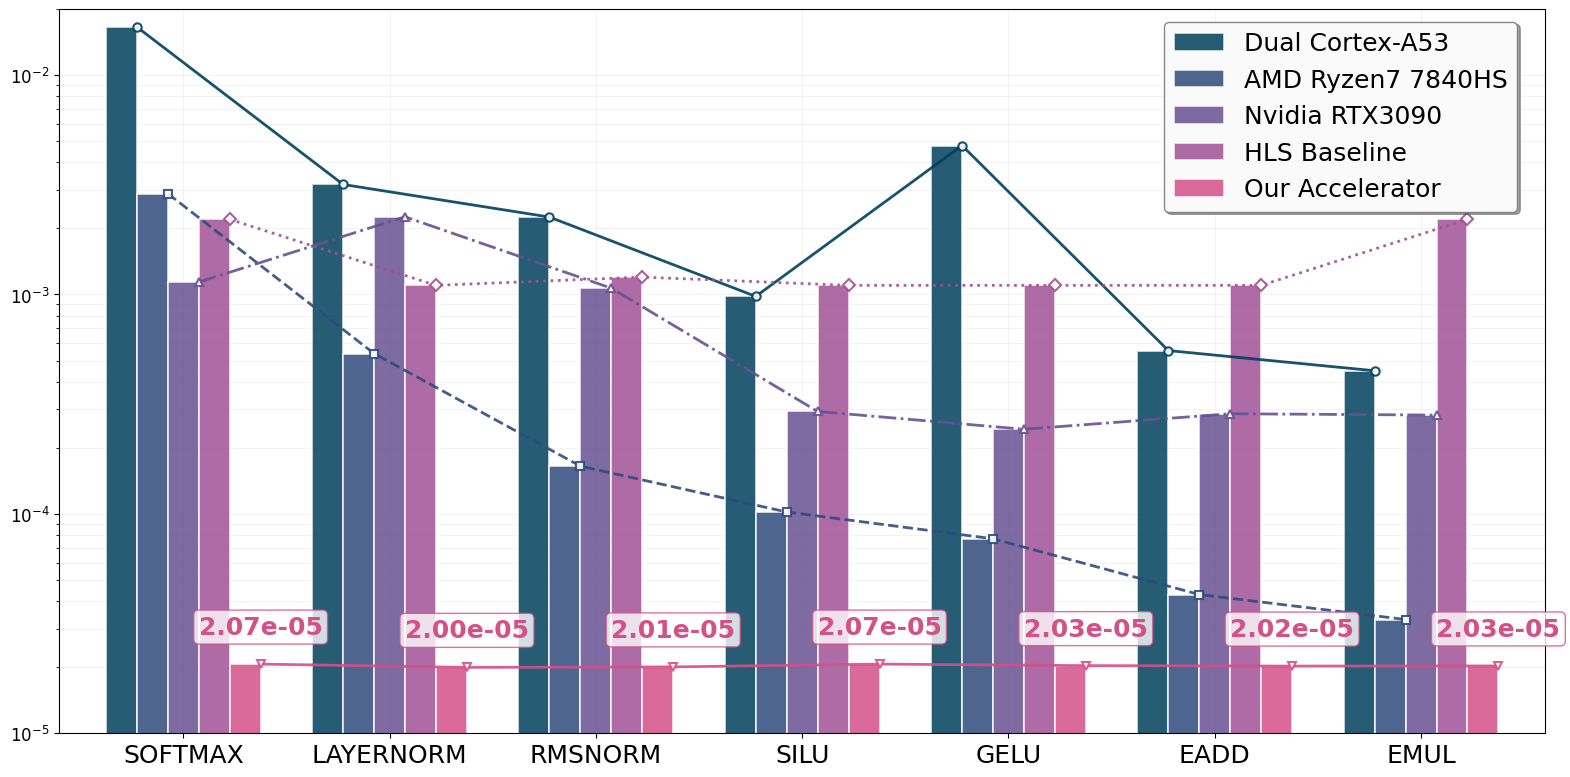

Write Python code to recreate this figure.
import matplotlib.pyplot as plt
import numpy as np
import pandas as pd

# 设置论文级别的图表样式
plt.rcParams['font.family'] = 'Times New Roman'
plt.rcParams['font.size'] = 14
plt.rcParams['axes.labelsize'] = 14
plt.rcParams['axes.titlesize'] = 16
plt.rcParams['xtick.labelsize'] = 12
plt.rcParams['ytick.labelsize'] = 12
plt.rcParams['legend.fontsize'] = 12
plt.rcParams['figure.titlesize'] = 18

# 数据
data = {
    'Operation': ['SOFTMAX', 'LAYERNORM', 'RMSNORM', 'SILU', 'GELU', 'EADD', 'EMUL'],
    'Dual Cortex-A53': [0.016559, 0.003172, 0.002253, 0.00098, 0.004774, 0.000555, 0.000449],
    'AMD Ryzen7 7840HS': [0.002883, 0.000538, 0.000165, 0.000102, 0.000077, 0.0000429, 0.000033],
    'Nvidia RTX3090': [0.001139, 0.002259, 0.001068, 0.000293, 0.000243, 0.000286, 0.000282],
    'HLS Baseline': [0.0022, 0.0011, 0.0012, 0.0011, 0.0011, 0.0011, 0.0022],
    'Our Accelerator': [0.00002067, 0.00001997, 0.00002007, 0.00002067, 0.00002034, 0.00002024, 0.00002027]
}

df = pd.DataFrame(data)
df.set_index('Operation', inplace=True)

# 创建组合图表：对数刻度柱状图 + 折线图
fig, ax = plt.subplots(figsize=(16, 8))  # 调整图表尺寸

# 设置对数刻度
ax.set_yscale('log')

# 柱状图参数 - 减小组间距离
x = np.arange(len(df.index))
width = 0.15  # 柱子宽度

# 科研风高级感配色方案
colors = ["#003f5c", "#2f4b7c", "#665191", "#a05195", "#d45087"]

# 绘制柱状图
bars = []
for i, column in enumerate(df.columns):
    bar = ax.bar(x + i*width, df[column], width, label=column,
                color=colors[i], alpha=0.85, edgecolor='white', linewidth=1.2)
    bars.append(bar)

# 绘制折线图（叠加在柱状图上）
markers = ['o', 's', '^', 'D', 'v']
marker_sizes = [6, 6, 6, 6, 6]
line_styles = ['-', '--', '-.', ':', '-']
line_widths = [2.0, 2.0, 2.0, 2.0, 2.0]

for i, column in enumerate(df.columns):
    # 计算每个硬件在每个操作上的x坐标（柱状图中心位置）
    line_x = x + i*width + width/2
    ax.plot(line_x, df[column],
            marker=markers[i],
            markersize=marker_sizes[i],
            linestyle=line_styles[i],
            linewidth=line_widths[i],
            color=colors[i],
            alpha=0.9,
            markerfacecolor='white',
            markeredgecolor=colors[i],
            markeredgewidth=1.5)

# 为我们的加速器添加时间标注
our_accelerator_index = 4  # Our Accelerator在数据中的索引
for i, op in enumerate(df.index):
    time_val = df.loc[op, 'Our Accelerator']
    bar_center_x = x[i] + our_accelerator_index * width + width / 2
    # 在对数坐标下，标注位置稍微高于柱子
    y_pos = time_val * 1.3
    # 格式化时间显示为科学计数法
    time_str = f"{time_val:.2e}"
    ax.text(bar_center_x, y_pos, time_str,
            ha='center', va='bottom', fontsize=18, rotation=0,
            fontweight='bold', color=colors[our_accelerator_index],
            bbox=dict(boxstyle="round,pad=0.2", facecolor='white',
                     edgecolor=colors[our_accelerator_index], alpha=0.8))

# 设置图表属性
ax.set_xlabel('', fontweight='bold', fontsize=20)
ax.set_ylabel('', fontweight='bold', fontsize=18)
ax.set_title('',
             fontweight='bold', pad=20, fontsize=16)

# 设置x轴刻度和标签
ax.set_xticks(x + width*2)
ax.set_xticklabels(df.index, rotation=0, ha='center', fontsize=18)

# 添加网格
ax.grid(True, alpha=0.2, which='both', linestyle='-', linewidth=0.5)
ax.set_axisbelow(True)  # 将网格放在数据后面

# 添加图例到图内部，调整位置使其更紧凑
ax.legend(loc='upper right', frameon=True,
          fancybox=True, shadow=True, ncol=1,
          framealpha=0.95, edgecolor='gray',
          bbox_to_anchor=(0.99, 1), fontsize=18)  # 调整图例位置使其更紧凑

# 设置y轴范围，留出一些空间给图例
ax.set_ylim(bottom=1e-5, top=2e-2)

# 设置x轴范围，使图表更紧凑
ax.set_xlim(-0.3, len(df.index) - 0.1)

# 调整布局
plt.tight_layout()

# 保存为高分辨率图片
plt.savefig('combined_performance_comparison.png', dpi=300, bbox_inches='tight')
plt.savefig('combined_performance_comparison.pdf', bbox_inches='tight')  # 矢量图版本，适合论文

plt.show()